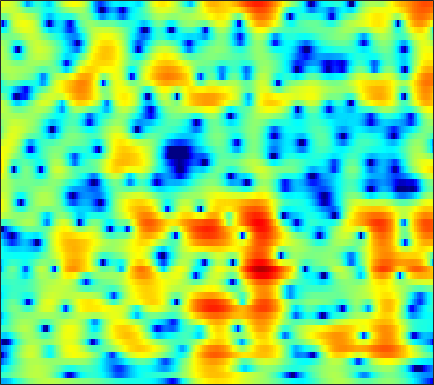

The table this chart was drawn from, first rows:
-8.1568, -8.0945, -7.7814, -7.2142, -6.6556, -5.8026, -4.8924, -4.2009, -3.3028, -2.4557, -1.6774, -1.1397, -0.48735, 0.087741, 0.46973, 0.91423, 1.2876, 1.522, 1.7707, 1.9496, 2.0646, 2.1115, 2.1232, 2.0803
-3.322, -2.991, -2.532, -2.055, -1.688, -1.193, -0.6965, -0.3298, 0.145, 0.5933, 1.006, 1.288, 1.618, 1.889, 2.049, 2.199, 2.268, 2.263, 2.174, 1.982, 1.675, 1.361, 0.8196, 0.1188
-6.163, -5.468, -4.569, -3.705, -3.08, -2.287, -1.547, -1.029, -0.3912, 0.1813, 0.6852, 1.017, 1.395, 1.698, 1.873, 2.037, 2.12, 2.13, 2.071, 1.93, 1.704, 1.479, 1.103, 0.6395
-11.16, -9.943, -8.31, -6.721, -5.597, -4.212, -2.968, -2.136, -1.16, -0.3317, 0.3516, 0.7726, 1.215, 1.528, 1.68, 1.778, 1.772, 1.707, 1.561, 1.367, 1.158, 1.007, 0.8368, 0.7156
-20.56, -15.8, -11.44, -8.25, -6.326, -4.18, -2.407, -1.281, -0.01722, 1.009, 1.81, 2.266, 2.684, 2.88, 2.874, 2.648, 2.161, 1.612, 0.6127, -0.7026, -2.296, -3.537, -4.718, -4.573
-9.985, -9.612, -8.692, -7.41, -6.311, -4.759, -3.219, -2.124, -0.8065, 0.3239, 1.246, 1.788, 2.301, 2.575, 2.62, 2.457, 2.04, 1.548, 0.6251, -0.6112, -2.119, -3.289, -4.39, -4.21
-15, -18.89, -24.34, -17.38, -13.08, -9.134, -6.291, -4.614, -2.819, -1.414, -0.3235, 0.2967, 0.8887, 1.242, 1.375, 1.396, 1.27, 1.102, 0.8229, 0.5461, 0.3368, 0.2675, 0.3316, 0.578
-6.295, -6.668, -6.661, -6.031, -5.263, -4.027, -2.738, -1.821, -0.7378, 0.1412, 0.7887, 1.115, 1.339, 1.329, 1.168, 0.749, 0.1238, -0.4537, -1.279, -2.008, -2.401, -2.35, -1.811, -0.8957
-2.954, -2.672, -2.167, -1.573, -1.095, -0.4222, 0.2452, 0.7095, 1.253, 1.671, 1.919, 1.98, 1.888, 1.556, 1.121, 0.2433, -1.068, -2.432, -5.009, -9.194, -17.59, -18.76, -9.568, -4.973
-6.341, -5.126, -3.732, -2.571, -1.815, -0.9282, -0.1891, 0.2636, 0.735, 1.072, 1.277, 1.349, 1.339, 1.187, 0.9769, 0.5729, 0.04287, -0.4258, -1.091, -1.668, -1.976, -1.957, -1.597, -0.9669
-7.721, -6.115, -4.394, -3.047, -2.221, -1.337, -0.6917, -0.3412, -0.02425, 0.1672, 0.2822, 0.3494, 0.4228, 0.5026, 0.5834, 0.727, 0.8762, 0.979, 1.091, 1.194, 1.263, 1.278, 1.248, 1.171
-4.439, -3.531, -2.421, -1.473, -0.8991, -0.3996, -0.2278, -0.2813, -0.5982, -1.183, -1.948, -2.52, -3.006, -2.771, -2.111, -0.898, 0.3617, 1.214, 2.155, 2.846, 3.268, 3.421, 3.399, 3.088
-4.849, -3.737, -2.545, -1.67, -1.243, -0.9746, -1.052, -1.365, -2.199, -3.686, -6.155, -9.071, -15.76, -15.8, -9.743, -4.896, -1.854, -0.2053, 1.422, 2.556, 3.31, 3.676, 3.9, 3.813
-5.945, -5.001, -3.959, -3.208, -2.841, -2.545, -2.428, -2.496, -2.775, -3.2, -3.679, -3.984, -4.165, -3.888, -3.349, -2.354, -1.24, -0.4291, 0.5481, 1.365, 2.009, 2.372, 2.695, 2.857
-4.929, -4.431, -3.859, -3.415, -3.148, -2.868, -2.707, -2.667, -2.658, -2.64, -2.596, -2.528, -2.354, -2.011, -1.675, -1.167, -0.5969, -0.151, 0.4167, 0.9388, 1.404, 1.681, 1.974, 2.204
-3.654, -3.396, -3.099, -2.834, -2.665, -2.538, -2.568, -2.628, -2.748, -2.884, -2.955, -2.903, -2.643, -2.201, -1.789, -1.16, -0.5101, -0.05904, 0.471, 0.8922, 1.195, 1.367, 1.559, 1.728
-3.358, -2.941, -2.319, -1.787, -1.562, -1.558, -1.835, -2.243, -3.138, -4.42, -5.777, -6.42, -6.081, -4.624, -3.285, -1.573, -0.215, 0.5445, 1.238, 1.555, 1.495, 1.267, 0.7778, 0.2166
-8.254, -5.516, -3.047, -1.544, -0.9431, -0.6494, -0.8211, -1.386, -2.753, -4.951, -8.451, -11.85, -11.3, -6.606, -3.871, -1.19, 0.5919, 1.477, 2.169, 2.326, 1.917, 1.127, -0.8905, -4.737
-6.518, -5.585, -4.379, -3.563, -3.128, -2.757, -2.759, -2.96, -3.321, -3.762, -4.184, -4.294, -4.095, -3.59, -2.967, -2.054, -1.23, -0.6866, -0.1297, 0.2217, 0.3616, 0.2833, 0.06426, -0.1191
-4.245, -4.336, -4.399, -4.47, -4.464, -4.468, -4.572, -4.577, -4.627, -4.731, -4.778, -4.785, -4.786, -4.664, -4.458, -4.183, -3.761, -3.33, -2.64, -1.886, -1.122, -0.5302, 0.2901, 1.066
-4.037, -4.636, -5.421, -6, -6.367, -6.736, -6.779, -6.665, -6.521, -6.37, -6.292, -6.378, -6.656, -7.083, -7.591, -8.28, -8.461, -8.073, -6.763, -4.93, -3.057, -1.709, -0.09598, 1.288
-5.489, -6.771, -8.585, -10.51, -12.02, -13.15, -12.34, -11.21, -9.583, -8.194, -7.42, -7.229, -7.47, -8.57, -10.11, -13.46, -21.88, -25.08, -13.03, -7.724, -4.25, -2.236, -0.1675, 1.549
-8.384, -9.82, -11.7, -14.13, -16.45, -20.2, -16.68, -13.13, -9.758, -7.447, -6.065, -5.427, -5.049, -5.17, -5.364, -5.828, -6.04, -5.804, -4.914, -3.546, -2.045, -0.9014, 0.4972, 1.827
-25.22, -19.79, -12.63, -9.706, -8.489, -7.277, -5.97, -5.166, -3.822, -2.755, -1.893, -1.402, -1.034, -0.8078, -0.8279, -0.9953, -1.152, -1.307, -1.493, -1.561, -1.395, -1.141, -0.3703, 0.7254
-2.364, -2.827, -2.748, -2.108, -1.683, -1.031, -0.4547, -0.0995, 0.4574, 0.8738, 1.252, 1.459, 1.584, 1.582, 1.392, 1.02, 0.3016, -0.4848, -1.963, -4.216, -7.428, -9.928, -8.688, -4.592
2.805, 2.318, 1.798, 1.385, 1.129, 0.8573, 0.5561, 0.4744, 0.3255, 0.325, 0.4319, 0.5328, 0.7258, 0.7842, 0.7723, 0.5734, 0.01613, -0.6211, -1.847, -3.584, -5.512, -6.627, -6.236, -4.318
4.17, 3.657, 2.896, 1.99, 1.256, 0.0883, -1.158, -2.149, -3.301, -3.818, -3.533, -2.887, -1.847, -0.8997, -0.3164, 0.1413, 0.3973, 0.4041, 0.2394, -0.0325, -0.3172, -0.4632, -0.4864, -0.4115
4.27, 3.813, 2.99, 1.908, 0.8394, -0.968, -3.51, -6.239, -12.05, -33.41, -12.67, -7.918, -4.349, -2.078, -0.907, 0.1994, 0.9523, 1.323, 1.623, 1.768, 1.76, 1.717, 1.543, 1.276
3.173, 2.938, 2.408, 1.631, 0.8674, -0.3295, -1.774, -2.883, -4.261, -4.89, -4.546, -3.772, -2.536, -1.352, -0.6126, 0.2373, 0.8435, 1.19, 1.519, 1.698, 1.751, 1.703, 1.501, 1.176
2.154, 2.113, 1.859, 1.411, 1.008, 0.3783, -0.2022, -0.6353, -1.054, -1.286, -1.296, -1.185, -0.9353, -0.6164, -0.3877, -0.06183, 0.1901, 0.3604, 0.5428, 0.6695, 0.7668, 0.7712, 0.7255, 0.5433
2.424, 2.267, 1.867, 1.34, 0.9034, 0.3489, -0.1083, -0.346, -0.5135, -0.5893, -0.5741, -0.5601, -0.5472, -0.5972, -0.6461, -0.8113, -0.9339, -1.004, -1.008, -0.8493, -0.58, -0.3159, 0.02799, 0.2656
4.026, 3.394, 2.278, 0.8937, -0.2305, -1.516, -2.262, -2.227, -1.774, -1.13, -0.644, -0.4345, -0.411, -0.7083, -1.15, -2.039, -3.192, -4.087, -4.831, -4.49, -3.231, -2.063, -0.6644, 0.4501
5.734, 4.653, 2.693, -0.206, -3.286, -10.45, -20.98, -10.15, -4.886, -2.235, -0.8918, -0.3936, -0.2786, -0.7159, -1.444, -2.966, -5.679, -8.886, -18.21, -14.62, -6.843, -3.679, -0.9269, 0.9194
5.594, 4.73, 3.266, 1.513, 0.04194, -1.716, -2.803, -2.8, -2.394, -1.822, -1.508, -1.458, -1.639, -2.048, -2.449, -3.146, -3.861, -4.343, -4.566, -4.03, -2.898, -1.824, -0.553, 0.5406
4.99, 4.559, 3.856, 3.046, 2.382, 1.494, 0.6679, 0.0409, -0.7282, -1.618, -2.571, -3.341, -4.311, -5.006, -5.224, -5.134, -4.606, -4.154, -3.401, -2.641, -1.83, -1.272, -0.5509, -0.02694
4.291, 4.268, 4.122, 3.798, 3.469, 2.848, 2.063, 1.295, 0.04993, -1.585, -3.794, -5.955, -9.949, -14.89, -15.05, -10.62, -7.333, -5.572, -3.931, -2.757, -1.889, -1.402, -0.8492, -0.4742
2.63, 3.14, 3.607, 3.827, 3.816, 3.586, 3.054, 2.498, 1.429, 0.03003, -1.794, -3.493, -5.967, -7.974, -8.289, -7.038, -5.426, -4.376, -3.396, -2.767, -2.458, -2.313, -2.257, -2.095
0.06935, 1.278, 2.433, 3.196, 3.515, 3.692, 3.585, 3.34, 2.833, 2.112, 1.274, 0.5935, -0.2776, -0.9993, -1.408, -1.721, -1.965, -2.179, -2.57, -3.238, -4.215, -5.151, -6.55, -7.558
-0.8207, 0.392, 1.623, 2.468, 2.908, 3.242, 3.379, 3.334, 3.16, 2.858, 2.453, 2.126, 1.63, 1.105, 0.7214, 0.1175, -0.5468, -1.168, -2.21, -3.647, -5.623, -7.751, -11.92, -20.19
0.1969, 0.7979, 1.483, 1.966, 2.252, 2.464, 2.575, 2.574, 2.5, 2.378, 2.176, 2.01, 1.731, 1.405, 1.12, 0.628, 0.05949, -0.461, -1.337, -2.407, -3.671, -4.741, -6.147, -7.097
1.332, 1.488, 1.613, 1.642, 1.617, 1.552, 1.422, 1.374, 1.272, 1.221, 1.2, 1.176, 1.171, 1.138, 1.068, 0.9511, 0.6956, 0.4658, 0.02293, -0.522, -1.201, -1.754, -2.509, -3.287
2.418, 2.203, 1.77, 1.264, 0.7797, 0.1756, -0.372, -0.6743, -0.8312, -0.8143, -0.5584, -0.3009, 0.1197, 0.5611, 0.8853, 1.292, 1.572, 1.675, 1.722, 1.584, 1.262, 0.9003, 0.2263, -0.7463
2.631, 2.088, 1.127, -0.2243, -1.454, -3.51, -5.432, -6.53, -6.686, -5.923, -4.964, -4.103, -2.981, -1.695, -0.6989, 0.4804, 1.576, 2.197, 2.825, 3.18, 3.308, 3.227, 2.834, 2.172
-0.2671, -0.6458, -1.551, -3.218, -5.097, -8.914, -15.72, -25.19, -18.25, -14.15, -13.6, -13.88, -12.54, -8.879, -6.198, -3.475, -1.404, -0.2213, 0.9071, 1.76, 2.357, 2.671, 2.95, 3.052
-4.181, -3.374, -3.058, -3.411, -4.146, -5.547, -7.079, -8.235, -9.638, -10.91, -12.82, -14.68, -14.47, -10.65, -7.98, -5.52, -3.943, -3.118, -2.327, -1.628, -0.845, -0.1227, 0.9268, 1.868
-3.945, -2.595, -1.515, -1.036, -0.9595, -1.2, -1.701, -2.09, -2.694, -3.358, -3.858, -4.105, -4.164, -3.964, -3.856, -3.794, -4.344, -5.198, -6.966, -8.871, -7.987, -5.667, -2.557, -0.1384
-0.3581, 0.2076, 0.844, 1.21, 1.356, 1.399, 1.279, 1.11, 0.8932, 0.623, 0.3348, 0.1373, -0.1308, -0.5165, -0.9243, -1.723, -2.957, -4.329, -6.935, -9.819, -9.188, -6.594, -3.443, -1.172
1.181, 1.412, 1.613, 1.701, 1.688, 1.619, 1.524, 1.417, 1.275, 1.187, 1.093, 1.023, 0.8895, 0.6898, 0.4988, 0.07447, -0.4568, -0.8795, -1.44, -1.805, -1.805, -1.581, -1.187, -0.8385
1.698, 1.66, 1.459, 1.155, 0.8449, 0.4185, 0.055, -0.1358, -0.2763, -0.1691, 0.1043, 0.3428, 0.6576, 0.9405, 1.094, 1.189, 1.169, 1.111, 0.9786, 0.8174, 0.6391, 0.4766, 0.176, -0.2626
2.041, 1.694, 1.021, 0.1036, -0.7439, -2.121, -3.591, -4.436, -4.74, -3.957, -2.532, -1.448, -0.2007, 0.7757, 1.33, 1.884, 2.205, 2.314, 2.348, 2.243, 2.02, 1.757, 1.303, 0.6914
2.11, 1.588, 0.6681, -0.6516, -1.992, -4.499, -8.562, -14.39, -23.96, -10.2, -5.206, -2.85, -0.6834, 0.7745, 1.558, 2.278, 2.715, 2.882, 2.925, 2.795, 2.515, 2.223, 1.731, 1.13
1.463, 1.057, 0.402, -0.4059, -1.14, -2.245, -3.398, -3.989, -4.062, -3.201, -1.797, -0.7368, 0.5003, 1.445, 1.956, 2.385, 2.583, 2.596, 2.431, 2.115, 1.675, 1.297, 0.7167, 0.08025
-0.1532, -0.3836, -0.5525, -0.5405, -0.4496, -0.3051, -0.1181, 0.07076, 0.4351, 0.9015, 1.41, 1.78, 2.208, 2.5, 2.59, 2.537, 2.257, 1.91, 1.3, 0.5499, -0.2645, -0.874, -1.614, -2.27
-4.394, -4.892, -4.079, -2.408, -1.141, 0.2727, 1.388, 2.011, 2.671, 3.184, 3.524, 3.683, 3.739, 3.609, 3.378, 2.864, 2.074, 1.272, -0.06174, -1.706, -3.572, -4.965, -6.261, -6.534
-11.02, -16.02, -8.779, -3.712, -1.346, 0.8267, 2.275, 3.043, 3.74, 4.151, 4.35, 4.364, 4.21, 3.848, 3.44, 2.659, 1.589, 0.555, -1.32, -3.943, -7.809, -12.53, -33.51, -15.51
-0.6243, -0.8444, -0.4784, 0.3759, 1.077, 1.952, 2.598, 2.953, 3.195, 3.204, 3.055, 2.855, 2.513, 2.091, 1.702, 1.059, 0.2036, -0.5868, -1.87, -3.462, -5.205, -6.415, -7.424, -7.269
2.855, 2.693, 2.596, 2.594, 2.62, 2.603, 2.475, 2.252, 1.778, 1.118, 0.2983, -0.3114, -0.9695, -1.33, -1.449, -1.514, -1.694, -2.003, -2.542, -3.221, -3.953, -4.356, -4.628, -4.45
4.09, 3.802, 3.473, 3.225, 3.074, 2.785, 2.321, 1.744, 0.6029, -1.104, -3.59, -5.951, -8.8, -8.243, -6.372, -4.362, -3.229, -2.917, -3.168, -3.985, -5.239, -6.215, -6.855, -6.11
